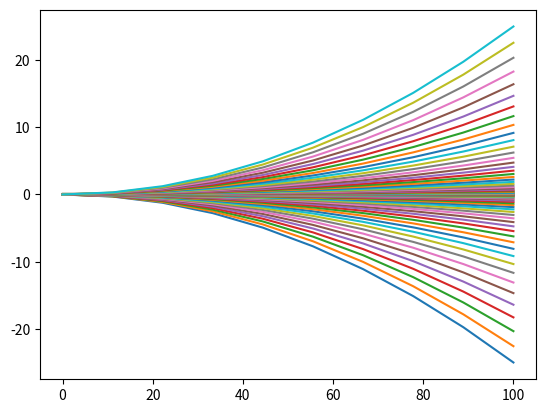

Write Python code to recreate this figure.
import numpy as np
import matplotlib.pyplot as plt
from mpl_toolkits.mplot3d import Axes3D
from matplotlib.cm import ScalarMappable

k = 1e-7
a = 1

def b_field(y, t, k):
    B = k * y**3 * t**2
    return B

x = np.linspace(-10, 10, num=100)
y = np.linspace(-10, 10, num=100)
z = np.linspace(0, 10, num=100)
a = np.linspace(-10,10, num=100)
ts = np.linspace(0, 100, 10)
fluxs = []
X, Y = np.meshgrid(x, y)

for t in ts:
    flux_value = (1/4)*k*t**2*a**5
    fluxs.append(flux_value)

print(ts)
print(fluxs)
plt.plot(ts, fluxs)
plt.show()

'''
ax.set_xlabel('X', labelpad=20)
ax.set_ylabel('Y', labelpad=20)
ax.set_zlabel('Z', labelpad=20)
ax.set_title("3D Scalar field")



# for t in t:
#     # Calculate magnetic field magnitude at each point
#     B = b_field(Y, t, k)
    
#     contour = plt.contourf(X, Y, B, levels = 200, cmap = 'magma', vmin=0, vmax=0.2)
#     plt.title(f'Magnetic Field at Time Step t={t}')
#     plt.colorbar(ScalarMappable(norm=contour.norm, cmap=contour.cmap))
#     plt.show()


# for t in t:
#     flux = (1/4)*k*T**2*a**5
#     plt.pcolormesh(X,T,flux,cmap='plasma', vmin=0, vmax=10)
#     plt.show()



# for t in t:
#     flux = (1/4)*k*t**2*a**5
#     plt.pcolormesh(X,Y,cmap=ScalarMappable.gray)
#     # contour = plt.contourf(X, Y, flux, levels = 200, cmap = 'magma', vmin=0, vmax=0.2)
#     # plt.title(f'Flux at Time Step t={t}')
#     # plt.colorbar(ScalarMappable(norm=contour.norm, cmap=contour.cmap))
#     plt.show()



# Calculate sizes of points based on the magnitude of the magnetic field
sizes = 10 * np.abs(B)

#Flatten the arrays for plotting
X_flat = X.flatten()
Y_flat = Y.flatten()
Z_flat = Z.flatten()


#fig = plt.figure(figsize=(10, 8))
#ax = fig.add_subplot(111, projection='3d')

#ax.scatter(X_flat, Y_flat, Z_flat, c='b', s=sizes.flatten(), alpha=0.5)

ax.set_xlabel('X')
ax.set_ylabel('Y')
ax.set_zlabel('Z')
ax.set_title('Magnetic Field at Time Step t={:.2f}'.format(t))

plt.show()
'''
